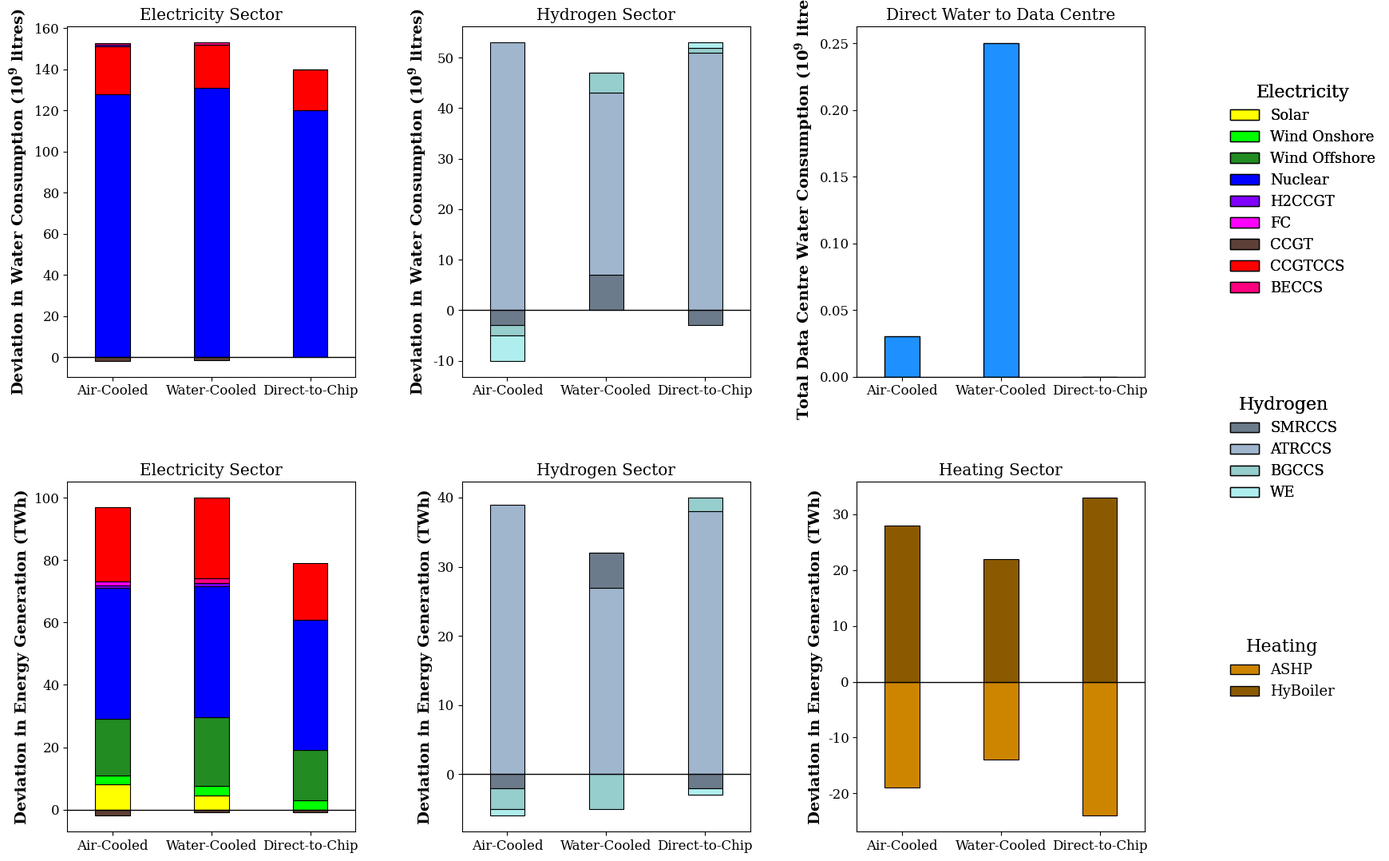

Write the Python code that produced this figure.
import matplotlib.pyplot as plt
import numpy as np
from matplotlib.patches import Patch

plt.rcParams.update({
    "font.family": "serif",
    "font.size": 12,
    "mathtext.default": "regular"
})
# ======================================================
# COLORS (TECHNOLOGIES ONLY)
# ======================================================

tech_colors = {
    "Solar": "#FFFF00",
    "Wind Onshore": "#00FF00",
    "Wind Offshore": "#228b22",
    "Battery": "#00FFFF",
    "CCGT": "#8b0000",
    "Nuclear": "#0000FF",
    "H2CCGT": "#8000FF",
    "FC": "#FF00FF",
    "BECCS": "#FF0080",
    "CCGTCCS": "#FF0000",
    "Biomass": "#ffa54f",
    "SMRCCS": "#6c7b8b",
    "ATRCCS": "#9fb6cd",
    "BGCCS": "#96cdcd",
    "WE": "#afeeee",
    "HyBoiler": "#8b5a00",
    "ASHP": "#cd8500",
    "CCGT": "#5d4037"
}

# ======================================================
# DATA (CLEAN STRUCTURE)
# ======================================================

water_electricity = {
    "Air-Cooled": {
        "Nuclear": 128,
        "CCGT": -1.7,
        "CCGTCCS": 23,
        "H2CCGT": 1,
        "BECCS": 0.5,
    },
    "Water-Cooled": {
        "Nuclear": 131,
        "CCGT": -1.5,
        "CCGTCCS": 21,
        "H2CCGT": 0,
        "BECCS": 1,
    },
    "Direct-to-Chip": {
        "Nuclear": 120,
        "CCGT": 0,
        "CCGTCCS": 20,
        "H2CCGT": 0,
        "BECCS": 0,
    }
}

water_hydrogen = {
    "Air-Cooled": {
        "SMRCCS": -3,
        "ATRCCS": 53,
        "BGCCS": -2,
        "WE": -5
    },
    "Water-Cooled": {
        "SMRCCS": 7,
        "ATRCCS": 36,
        "BGCCS": 4,
        "WE": 0
    },
    "Direct-to-Chip": {
        "SMRCCS": -3,
        "ATRCCS": 51,
        "BGCCS": 1,
        "WE": 1
    }
}

# ✔ FIXED: scalar values instead of invalid set
water_d2dc = {
    "Air-Cooled": 0.03,
    "Water-Cooled": 0.25,
    "Direct-to-Chip": 0.0
}

energy_electricity = {
    "Air-Cooled": {
        "Solar": 8,
        "Wind Onshore": 3,
        "Wind Offshore": 18,
        "Nuclear": 42,
        "H2CCGT": 1,
        "FC": 1.1,
        "BECCS": 0,
        "CCGT": -2,
        "CCGTCCS": 24
    },
    "Water-Cooled": {"Solar": 4.6,
    "Wind Onshore": 3,
    "Wind Offshore": 22,
    "Nuclear": 42,
    "H2CCGT": 1,
    "FC": 0,
    "BECCS": 1.5,
    "CCGT": -1,
    "CCGTCCS": 26},
    
    
    "Direct-to-Chip": {"Solar": 0,
    "Wind Onshore": 3,
    "Wind Offshore": 16,
    "Nuclear": 42,
    "H2CCGT": 0,
    "FC": 0,
    "BECCS": 0,
    "CCGT": -1,
    "CCGTCCS": 18}
}

energy_hydrogen = {
    "Air-Cooled": {
        "ATRCCS": 39,
        "SMRCCS": -2,
        "BGCCS": -3,
        "WE": -1
    },
    "Water-Cooled": {
    "ATRCCS": 27,
    "SMRCCS": 5,
    "BGCCS": -5,
    "WE": 0},
    "Direct-to-Chip": {
    "ATRCCS": 38,
    "SMRCCS": -2,
    "BGCCS": 2,
    "WE": -1}
}

energy_heating = {
    "Air-Cooled": {
        "ASHP": -19,
        "HyBoiler": 28
    },
    "Water-Cooled": {
    "ASHP": -14,
    "HyBoiler": 22},
    "Direct-to-Chip": {
    "ASHP": -24,
    "HyBoiler": 33}
}

# ======================================================
# PLOT FUNCTION (STACKED OR SIMPLE SAFE)
# ======================================================

def plot_sector(ax, data, title, is_scalar=False):

    x = np.arange(len(data))
    width = 0.35

    for i, (_, values) in enumerate(data.items()):

        # -------------------------
        # CASE 1: scalar subplot (D2C)
        # -------------------------
        if is_scalar:
            ax.bar(x[i], values, width, color="#1e90ff", edgecolor="black")
            continue

        # -------------------------
        # CASE 2: stacked subplot
        # -------------------------
        techs = values

        pos_base = 0
        neg_base = 0

        if len(techs) == 0:
            ax.bar(x[i], 0, width, color="lightgray", edgecolor="black")
            continue

        for tech, value in techs.items():

            color = tech_colors.get(tech, "gray")

            if value >= 0:
                ax.bar(x[i], value, width,
                       bottom=pos_base,
                       color=color,
                       edgecolor="black",
                       linewidth=0.8)
                pos_base += value
            else:
                ax.bar(x[i], value, width,
                       bottom=neg_base,
                       color=color,
                       edgecolor="black",
                       linewidth=0.8)
                neg_base += value

    ax.set_xticks(x)
    ax.set_xticklabels(list(data.keys()))
    ax.axhline(0, color="black", linewidth=1)
    ax.set_title(title)
    ax.margins(x=0.12)

# ======================================================
# FIGURE
# ======================================================

fig, axes = plt.subplots(2, 3, figsize=(18, 12))

# ---------------- TOP ----------------
plot_sector(axes[0,0], water_electricity, "Electricity Sector")
plot_sector(axes[0,1], water_hydrogen, "Hydrogen Sector")

# ✔ scalar plot (FIXED)
plot_sector(axes[0,2], water_d2dc, "Direct Water to Data Centre", is_scalar=True)

# ---------------- BOTTOM ----------------
plot_sector(axes[1,0], energy_electricity, "Electricity Sector")
plot_sector(axes[1,1], energy_hydrogen, "Hydrogen Sector")
plot_sector(axes[1,2], energy_heating, "Heating Sector")

# ---------------- LABELS ----------------
axes[0,0].set_ylabel("Deviation in Water Consumption ($10^9$ litres)",fontsize=14, fontweight='bold')
axes[0,1].set_ylabel("Deviation in Water Consumption ($10^9$ litres)", fontsize=14, fontweight='bold')

axes[0,2].set_ylabel("Total Data Centre Water Consumption ($10^9$ litres)",fontsize=14, fontweight='bold')

for ax in axes[1,:]:
    ax.set_ylabel("Deviation in Energy Generation (TWh)", fontsize=14, fontweight='bold')

# ======================================================
# SEPARATED LEGENDS
# ======================================================

# -------- Electricity --------

elec_techs = [
    "Solar",
    "Wind Onshore",
    "Wind Offshore",
    "Nuclear",
    "H2CCGT",
    "FC",
    "CCGT",
    "CCGTCCS",
    "BECCS",
]

elec_handles = [
    Patch(
        facecolor=tech_colors[t],
        edgecolor="black",
        label=t
    )
    for t in elec_techs
]

leg1 = fig.legend(
    handles=elec_handles,
    title="Electricity",
    title_fontsize=16,
    loc="center left",
    bbox_to_anchor=(0.85, 0.75),
    fontsize=13,
    frameon=False
)

# -------- Hydrogen --------

h2_techs = [
    "SMRCCS",
    "ATRCCS",
    "BGCCS",
    "WE"
]

h2_handles = [
    Patch(
        facecolor=tech_colors[t],
        edgecolor="black",
        label=t
    )
    for t in h2_techs
]

leg2 = fig.legend(
    handles=h2_handles,
    title="Hydrogen",
    title_fontsize=16,
    loc="center left",
    bbox_to_anchor=(0.85, 0.48),
    fontsize=13,
    frameon=False
)

# -------- Heating --------

heat_techs = [
    "ASHP",
    "HyBoiler"
]

heat_handles = [
    Patch(
        facecolor=tech_colors[t],
        edgecolor="black",
        label=t
    )
    for t in heat_techs
]

leg3 = fig.legend(
    handles=heat_handles,
    title="Heating",
    title_fontsize=16,
    loc="center left",
    bbox_to_anchor=(0.85, 0.25),
    fontsize=13,
    frameon=False
)

fig.add_artist(leg1)
fig.add_artist(leg2)
# ======================================================
# LAYOUT
# ======================================================

plt.subplots_adjust(
    hspace=0.3,
    wspace=0.37,
    right=0.8,
    left=0.05,
    top=0.92,
    bottom=0.08
)

plt.show()
